Dataset: dataset_itr2 (GitHub, aarushshenoy/plant). Classes: grape healthy, tomato late blight, tomato two-spotted spider mite, tomato target spot, tomato yellow leaf curl virus.

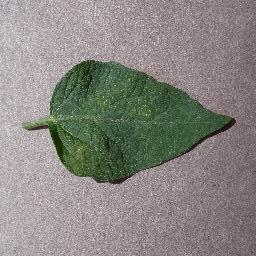
Label: tomato two-spotted spider mite

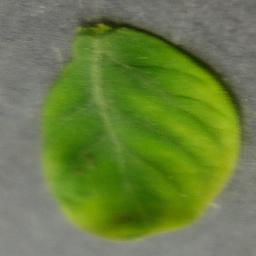
Label: tomato yellow leaf curl virus

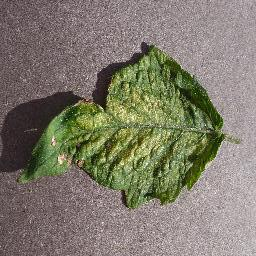
Label: tomato two-spotted spider mite

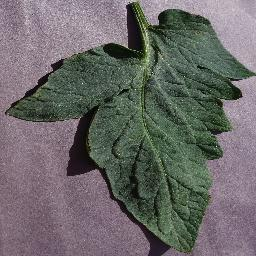
Label: tomato target spot

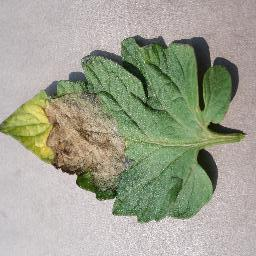
Label: tomato late blight

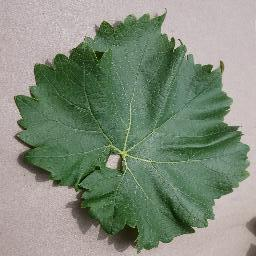
Label: grape healthy
